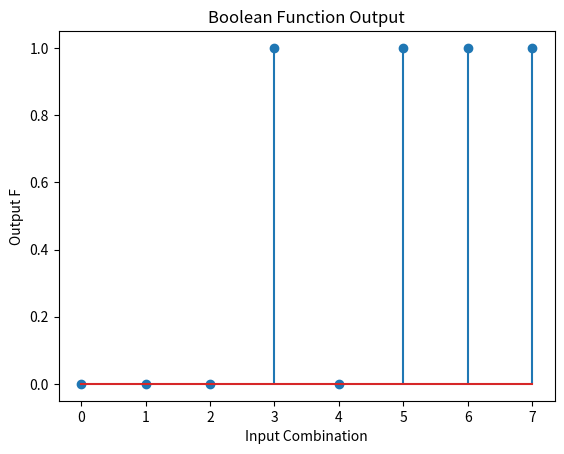

The script that saved this image:
import numpy as np
import matplotlib.pyplot as plt

# Inputs
P = np.array([0,0,0,0,1,1,1,1])
Q = np.array([0,0,1,1,0,0,1,1])
R = np.array([0,1,0,1,0,1,0,1])

# Function
F = (P & Q) | (Q & R) | (P & R)

print("P Q R | F")
for i in range(8):
    print(P[i],Q[i],R[i],"|",F[i])

# Graph
x = np.arange(8)

plt.stem(x,F)
plt.xlabel("Input Combination")
plt.ylabel("Output F")
plt.title("Boolean Function Output")
plt.savefig("kmap_graph.png")

plt.show()
